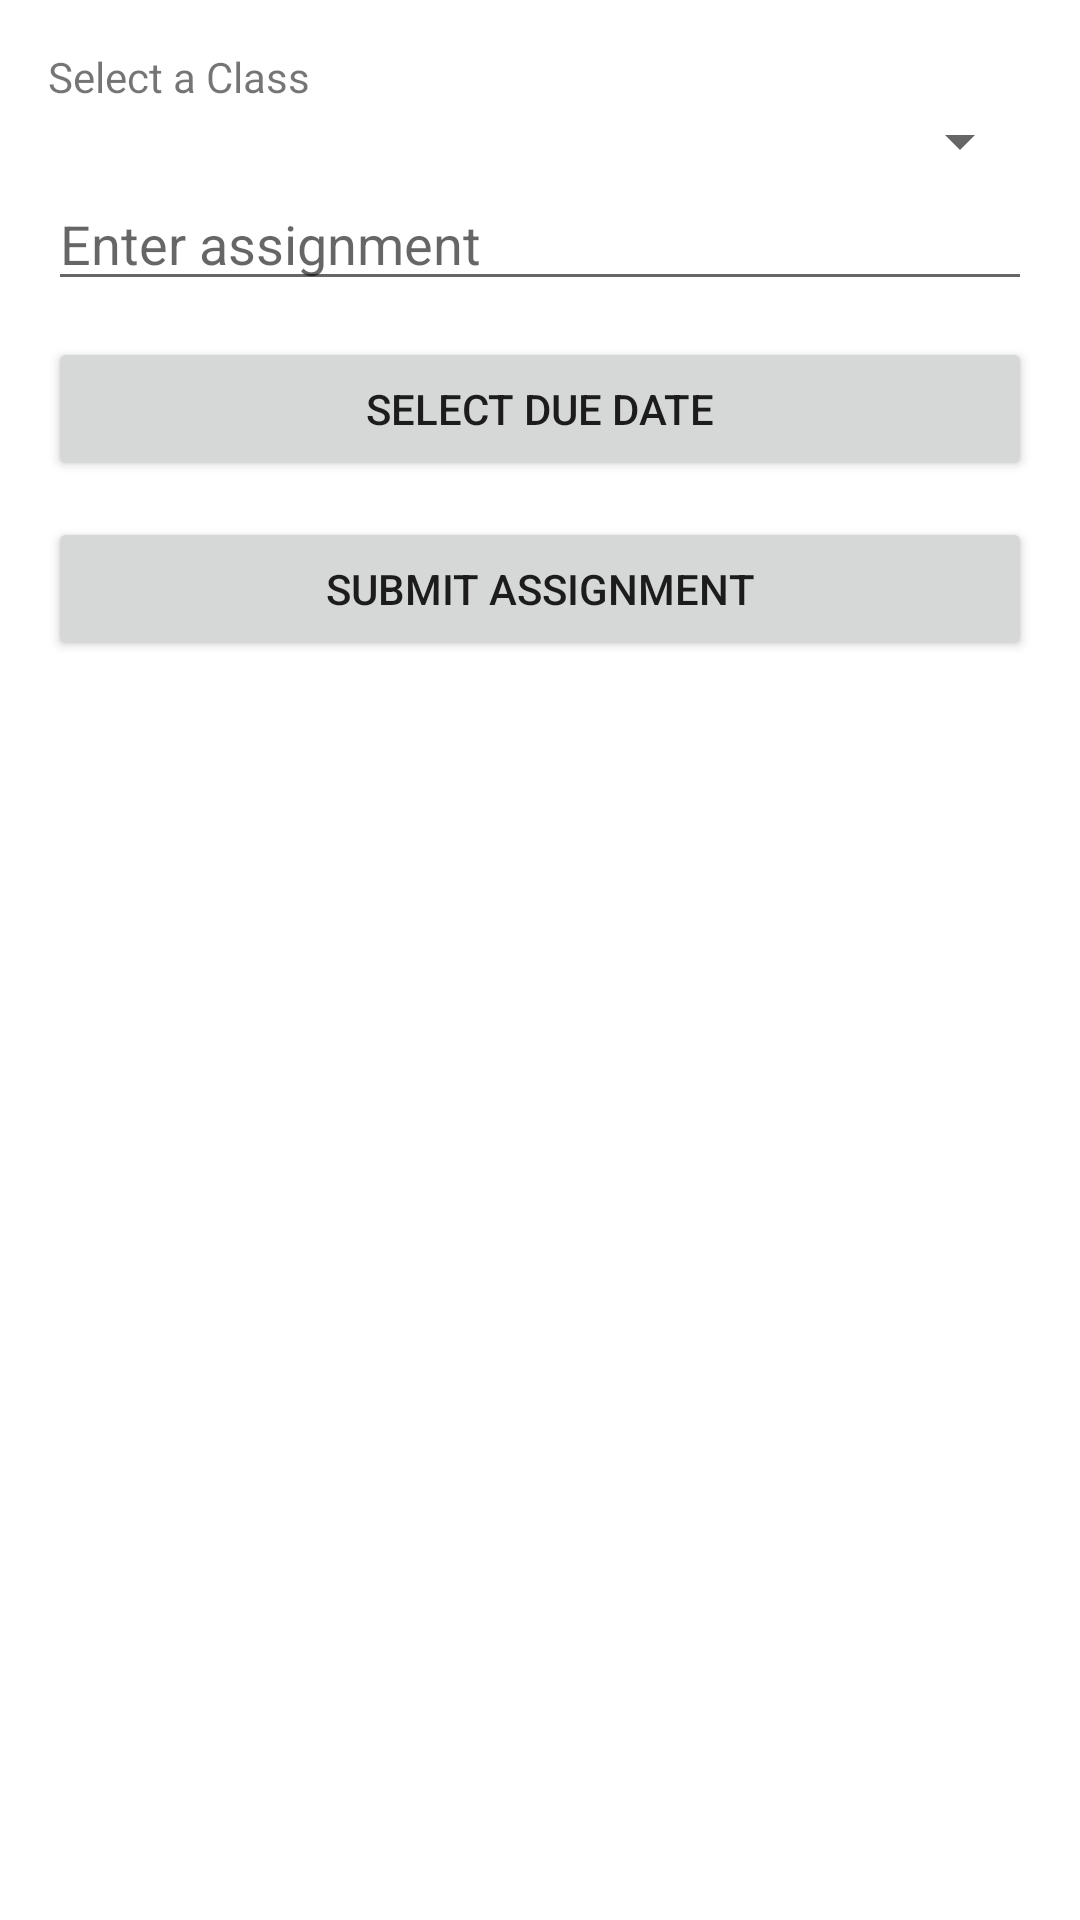

The Android layout XML behind this screen, and the referenced resources:
<!-- AndroidManifest.xml: application theme Theme.KlassyApp -->
<!-- res/layout/fragment_posts.xml -->
<?xml version="1.0" encoding="utf-8"?>
<LinearLayout xmlns:android="http://schemas.android.com/apk/res/android"
    android:orientation="vertical"
    android:padding="16dp"
    android:layout_width="match_parent"
    android:layout_height="match_parent">

    <TextView
        android:text="Select a Class"
        android:layout_width="wrap_content"
        android:layout_height="wrap_content" />

    <Spinner
        android:id="@+id/classSpinner"
        android:layout_width="match_parent"
        android:layout_height="wrap_content" />

    <EditText
        android:id="@+id/assignmentInput"
        android:hint="Enter assignment"
        android:layout_width="match_parent"
        android:layout_height="wrap_content"
        android:inputType="text" />

    
    <Button
        android:id="@+id/selectDueDateBtn"
        android:layout_width="match_parent"
        android:layout_height="wrap_content"
        android:text="Select Due Date"
        android:layout_marginTop="12dp" />

    
    <Button
        android:id="@+id/submitAssignmentBtn"
        android:text="Submit Assignment"
        android:layout_width="match_parent"
        android:layout_height="wrap_content"
        android:layout_marginTop="12dp" />
</LinearLayout>
<!-- resources referenced by this layout -->
<resources>
  <style name="Theme.KlassyApp" parent="Theme.MaterialComponents.DayNight.DarkActionBar">
          
          <item name="colorPrimary">@color/purple_500</item>
          <item name="colorPrimaryVariant">@color/purple_700</item>
          <item name="colorOnPrimary">@color/white</item>
          
          <item name="colorSecondary">@color/teal_200</item>
          <item name="colorSecondaryVariant">@color/teal_700</item>
          <item name="colorOnSecondary">@color/black</item>
          
          <item name="android:statusBarColor">?attr/colorPrimaryVariant</item>
          
      </style>
  <!-- not gathered from this repository: default colours our renderer supplied (Android Studio template values) -->
  <color name="purple_500">#FF6200EE</color>
  <color name="purple_700">#FF3700B3</color>
  <color name="teal_200">#FF03DAC5</color>
  <color name="teal_700">#FF018786</color>
  <color name="black">#FF000000</color>
  <color name="white">#FFFFFFFF</color>
</resources>
